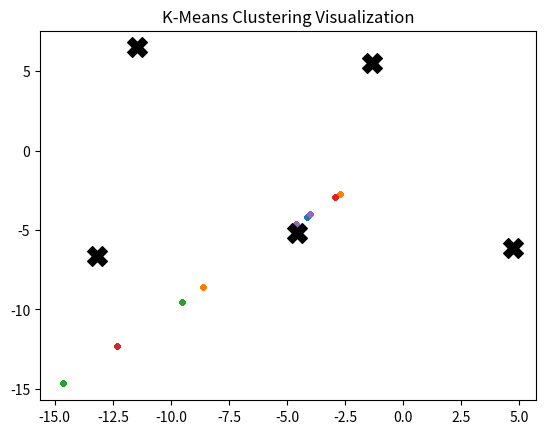

The script that saved this image:
import random
import matplotlib.pyplot as plt
# K-Means clustering

def gen_pts(dimensions, cluster_count):
    points = []
    
    for i in range(cluster_count):
        # Random sized clusters
        cluster_points = random.randint(10, 200)
        
        # Random offset from center
        offset = [0] * dimensions
        for o in range(dimensions):
            offset[o] = (random.random() - 0.5) * 20        # Random float from -10 to 10
        
        # Generate cluster points
        for j in range(cluster_points):
            point = []
            for k in range(dimensions):
                point.append((random.random() - 0.5) * 20 + offset[k])   # Random float from -10 to 10 with offset
            
            points.append(point)
                
    return points

def distance(point_a, point_b):
    dim = len(point_a)
    sum_delta_sq = 0
    
    # Calculate the sum of deltas squared
    for i in range(dim):
        sum_delta_sq += (point_a[i] - point_b[i]) ** 2
    
    # The distance is the square root
    return sum_delta_sq ** 0.5

def k_means(points, cluster_count):
    print("Running k-means")
    dim = len(points[0])
    point_count = len(points)
    
    centroids = []
    
    # Generate centroids randomly
    for i in range(cluster_count):
        centroid = []
        for j in range(dim):
            centroid.append((random.random() - 0.5) * 40)   # Random float from -20 to 20 to match the points generation
        
        centroids.append(centroid)
    
    print(centroids)
    # Initialize the iteration
    done = False
    belongs_to = [None] * point_count
    iteration_count = 0
    
    while not done:
        iteration_count += 1
        print(f"Starting {iteration_count}. iteration")
        done = True
        
        # Storing the old belongs_to for comparison as the terminal condition
        old_belongs_to = belongs_to.copy()
        
        # Find closest cluster for all points
        for i in range(point_count):
            nearest = 9999999
            for j, center in enumerate(centroids):
                dist = distance(points[i], center)
                if dist < nearest:
                    belongs_to[i] = j
                    nearest = dist
        
        # Recalculate the centroids
        for i, center in enumerate(centroids):
            new_center = [0] * dim
            children = 0
            
            for j in range(point_count):
                # If this point belongs to this centroid, add it to the sum
                if i == belongs_to[j]:
                    children += 1
                    
                    for k in range(dim):
                        new_center[k] += points[j][k]
            
            # We've passed all the points for the centroid, divide the coordinates by the belonging count
            for k in range(dim):
                new_center[k] /= max(children, 1)
            
            # Update the centroids
            centroids[i] = new_center
        
        if old_belongs_to != belongs_to:
            done = False
    
    # After the iteration is over, return the belonging array and the final centroids
    return belongs_to, centroids

def visualize(points, belongs_to, centroids):
    # Get the same coordinates to list, if the dimension is two
    if len(points[0]) > 2:
        print("Cannot visualize in 2D")
        return
    
    cluster_count = len(centroids)
    
    # Plot points for the cluster
    for i in range(cluster_count):
        cluster_i = [[]] * 2
        for j in range(len(points)):
            if belongs_to[j] == i:
                cluster_i[0].append(points[i][0])
                cluster_i[1].append(points[i][1])

        plt.scatter(cluster_i[0], cluster_i[1], s=10)

    # Plot centroids
    cent_x = [c[0] for c in centroids]
    cent_y = [c[1] for c in centroids]
    plt.scatter(cent_x, cent_y, color="black", s=200, marker="X")

    plt.title("K-Means Clustering Visualization")
    plt.show()
    
def main():
    dim = 2
    cluster_count = 5
    
    points = gen_pts(dim, cluster_count)
    
    belongs_to, centroids = k_means(points, cluster_count)
    
    visualize(points, belongs_to, centroids)

if __name__ == "__main__":
    main()